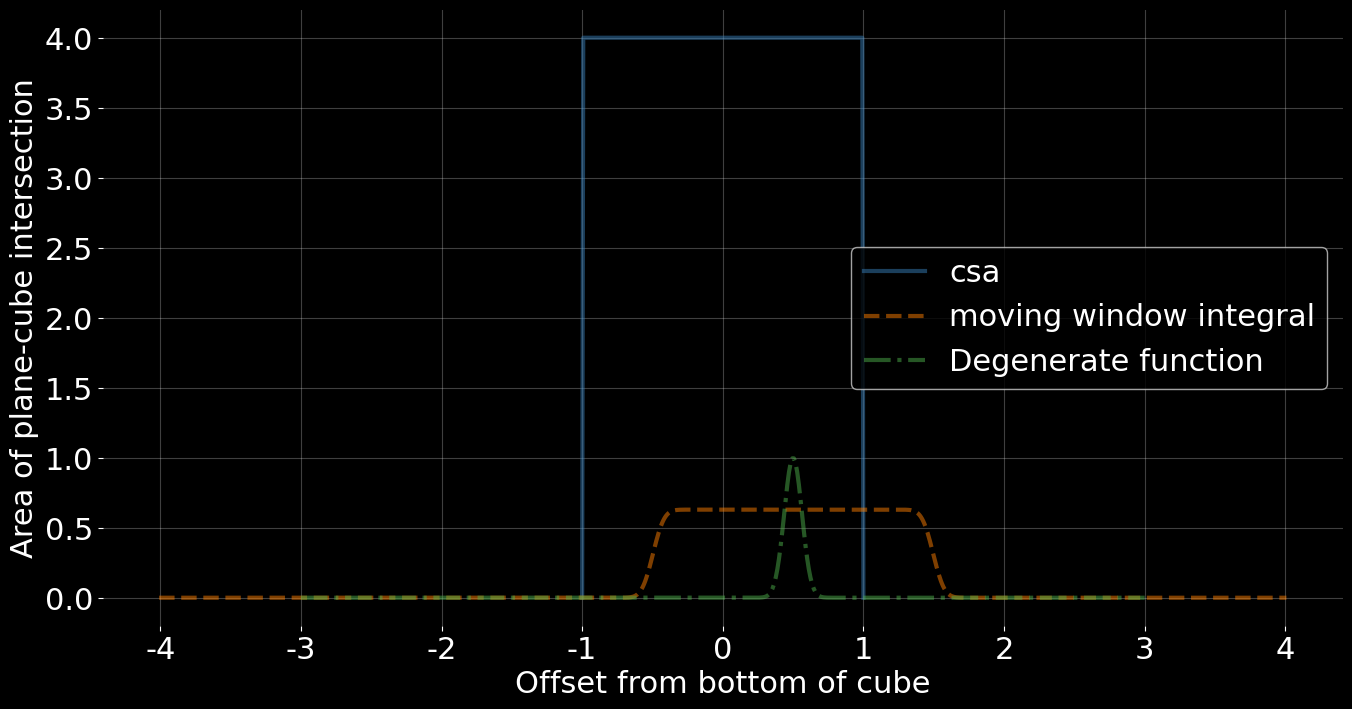

Recreate this plot in Python.
import numpy as np
from scipy.spatial import ConvexHull, HalfspaceIntersection


class DegenerateVoxelIntegrator:
    """
    Integrates embedded 1D functions over finite cubic isotropic domains.
    """

    def __init__(self, cube_side_length):
        self.cube_side_length = cube_side_length

        self._unit_cube_vertices_0 = np.array(
            [
                [-0.5, -0.5, -0.5],
                [0.5, -0.5, -0.5],
                [0.5, 0.5, -0.5],
                [-0.5, 0.5, -0.5],
                [-0.5, -0.5, 0.5],
                [0.5, -0.5, 0.5],
                [0.5, 0.5, 0.5],
                [-0.5, 0.5, 0.5],
            ]
        )

    def get_cube_hull(self, cube_orientation):
        vertices = (cube_orientation @ self._unit_cube_vertices_0.T).T
        return ConvexHull(vertices * self.cube_side_length)

    def get_halfspaces(self, hull):
        return np.vstack([np.array(hull.equations), np.array([0, 0, -1, 0])])

    def get_hull_interior_point(self, hull):
        return np.mean(hull.points, axis=0)

    def get_translation_range(self, hull, nsteps):
        zmin = np.min(hull.points[:, 2])
        zmax = np.max(hull.points[:, 2])
        dz = zmax - zmin
        return np.linspace(0, dz, nsteps)

    def get_cross_section_area(self, halfspaces, hull_interior_point):
        hsi_points = HalfspaceIntersection(
            halfspaces,
            hull_interior_point,
        ).intersections
        mask = np.abs(hsi_points[:, 2] - halfspaces[-1, -1]) < 1e-8
        return ConvexHull(hsi_points[mask, 0:2]).volume

    def reflection_fill_csa(self, cross_section_areas):
        N = len(cross_section_areas)
        ii = N // 2
        for k, i in enumerate(range(ii, N)):
            cross_section_areas[i] = cross_section_areas[ii - k]
        return cross_section_areas

    def csa(self, cube_orientation, nsteps):
        if nsteps % 2 == 0:
            raise ValueError("nsteps must be odd")
        hull = self.get_cube_hull(cube_orientation)
        halfspaces = self.get_halfspaces(hull)
        zmin = np.min(hull.points[:, 2])
        interior_point = self.get_hull_interior_point(hull) + 1e-8
        cube_translations = self.get_translation_range(hull, nsteps)
        cross_section_areas = np.zeros((nsteps,))
        for i in range(1, (nsteps) // 2 + 1):
            s = cube_translations[i]
            halfspaces[-1, -1] = zmin + s  # moves the intersecting plane
            if interior_point[2] > halfspaces[-1, -1]:
                cross_section_areas[i] = self.get_cross_section_area(
                    halfspaces,
                    interior_point,
                )
        cross_section_areas = self.reflection_fill_csa(cross_section_areas)
        return cross_section_areas, cube_translations + zmin

    def interpolate_to_grid(self, ds, coord1D, func1d):
        _half_upper_grid = np.arange(coord1D[len(coord1D) // 2], coord1D[-1] + ds, ds)
        _half_lower_grid = np.flip(
            np.arange(coord1D[len(coord1D) // 2], coord1D[0] - ds, -ds)
        )
        interp_coord1D = np.zeros((len(_half_upper_grid) + len(_half_lower_grid) - 1,))
        interp_coord1D[0 : len(_half_lower_grid)] = _half_lower_grid[:]
        interp_coord1D[len(_half_lower_grid) :] = _half_upper_grid[1:]
        return interp_coord1D, np.interp(interp_coord1D, coord1D, func1d)

    def get_moving_window_integral(self, func1d, coord1D, csa, cube_translations):
        if len(func1d) % 2 == 0:
            raise ValueError("len(func1d) must be odd")
        if len(coord1D) != len(func1d):
            raise ValueError("len(coord1D) must be equal to len(func1d)")
        ds = cube_translations[1] - cube_translations[0]
        interp_coord1D, interp_func1d = self.interpolate_to_grid(ds, coord1D, func1d)
        moving_window_integral = np.convolve(interp_func1d, csa, mode="full") * ds
        coord = np.arange(0, len(moving_window_integral)) * ds
        coord = coord - coord[len(coord) // 2]
        coord -= interp_coord1D[len(interp_coord1D) // 2]
        return coord, moving_window_integral

    def __call__(self, func1d, coord1D, cube_offsets, cube_orientation, nsteps):
        """Integrate an embedded degenerate function (1D) over a set of isotropic 3D cubes.

        The cubic integration domain is rotated by cube_orientation and sliced into nsteps planes
        used to Riemann integrate func1d over the cubes. To this end func1d is linearly re-interpolated
        to a grid with spacing matching the cube slice spacing.

        Args:
            func1d (:obj:`numpy array`): 1d function to integrate over rendered on a shape=(n,) grid.
                it must hold that func1d[i] = f(coord1D[i]) for all i. The function is assumed to be
                symmetric about the center of the func1d grid and n is odd.
            coord1D (:obj:`numpy array`): 1D coordinates of the func1d grid shape=(n,) where n is odd and
                the center of the func1d grid is at coord1D[n//2].
            cube_offsets (:obj:`numpy array`): 1D cube_offsets of m isotropic cubes to be integrate func1d over shape=(m,)
            cube_orientation (:obj:`numpy array`): The constant rotation matrix of the cubes shape=(3,3).
            nsteps (:obj:`int`): Number of planar cube slices used when Riemann integrating over the cubes.
                must be odd such that the cross-section area is symmetric about the center of the cube.
                it is assumed that the coord1D array represents a coarser grid than the cube_translations array,
                if not an error is raised.

        Returns:
            :obj:`numpy array`: The scalar integral of the func1d over the cubes. shape=(len(cube_offsets),)
        """
        csa, cube_translations = self.csa(cube_orientation, nsteps)
        ds1 = cube_translations[1] - cube_translations[0]
        ds2 = coord1D[1] - coord1D[0]
        if ds2 < ds1:
            raise ValueError(
                "The coord1D stepsize is finer than the cube_translations stepsize, please increase nsteps"
            )

        coord, moving_window_integral = self.get_moving_window_integral(
            func1d, coord1D, csa, cube_translations
        )
        return np.interp(cube_offsets, coord, moving_window_integral)


if __name__ == "__main__":
    import time

    import matplotlib.pyplot as plt

    dvi = DegenerateVoxelIntegrator(cube_side_length=2)
    CB_color_cycle = [
        "#377eb8",
        "#ff7f00",
        "#4daf4a",
        "#f781bf",
        "#a65628",
        "#984ea3",
        "#999999",
        "#e41a1c",
        "#dede00",
    ]

    fontsize = 22
    ticksize = 22
    plt.style.use("dark_background")
    plt.rcParams["font.size"] = fontsize
    plt.rcParams["xtick.labelsize"] = ticksize
    plt.rcParams["ytick.labelsize"] = ticksize
    plt.rcParams["font.family"] = "Times New Roman"

    nsteps = 255
    fig, ax = plt.subplots(1, 1, figsize=(16, 8))

    rot = np.eye(3)  # Rotation.random().as_matrix()

    t1 = time.perf_counter()
    csa, s = dvi.csa(rot, nsteps)
    ds = s[1] - s[0]
    sigma = 1 * ds
    coord1D = np.linspace(-3, 3, 511)
    f = np.exp(-0.5 * (coord1D - 0.5) ** 2 / sigma * 2)
    coord, moving_window_integral = dvi.get_moving_window_integral(f, coord1D, csa, s)
    t2 = time.perf_counter()

    print(f"Time taken: {t2 - t1} seconds")
    print(
        f"coord.shape: {coord.shape}, moving_window_integral.shape: {moving_window_integral.shape}"
    )

    ax.plot(s, csa, "-", alpha=0.5, c=CB_color_cycle[0], label="csa", linewidth=3)

    ax.plot(
        coord,
        moving_window_integral,
        "--",
        alpha=0.5,
        c=CB_color_cycle[1],
        linewidth=3,
        label="moving window integral",
    )
    ax.plot(
        coord1D,
        f,
        "-.",
        alpha=0.5,
        c=CB_color_cycle[2],
        linewidth=3,
        label="Degenerate function",
    )
    for spine in ax.spines.values():
        spine.set_visible(False)
    ax.grid(True, alpha=0.25)
    ax.legend()
    ax.set_xlabel("Offset from bottom of cube")
    ax.set_ylabel("Area of plane-cube intersection")
    plt.show()
